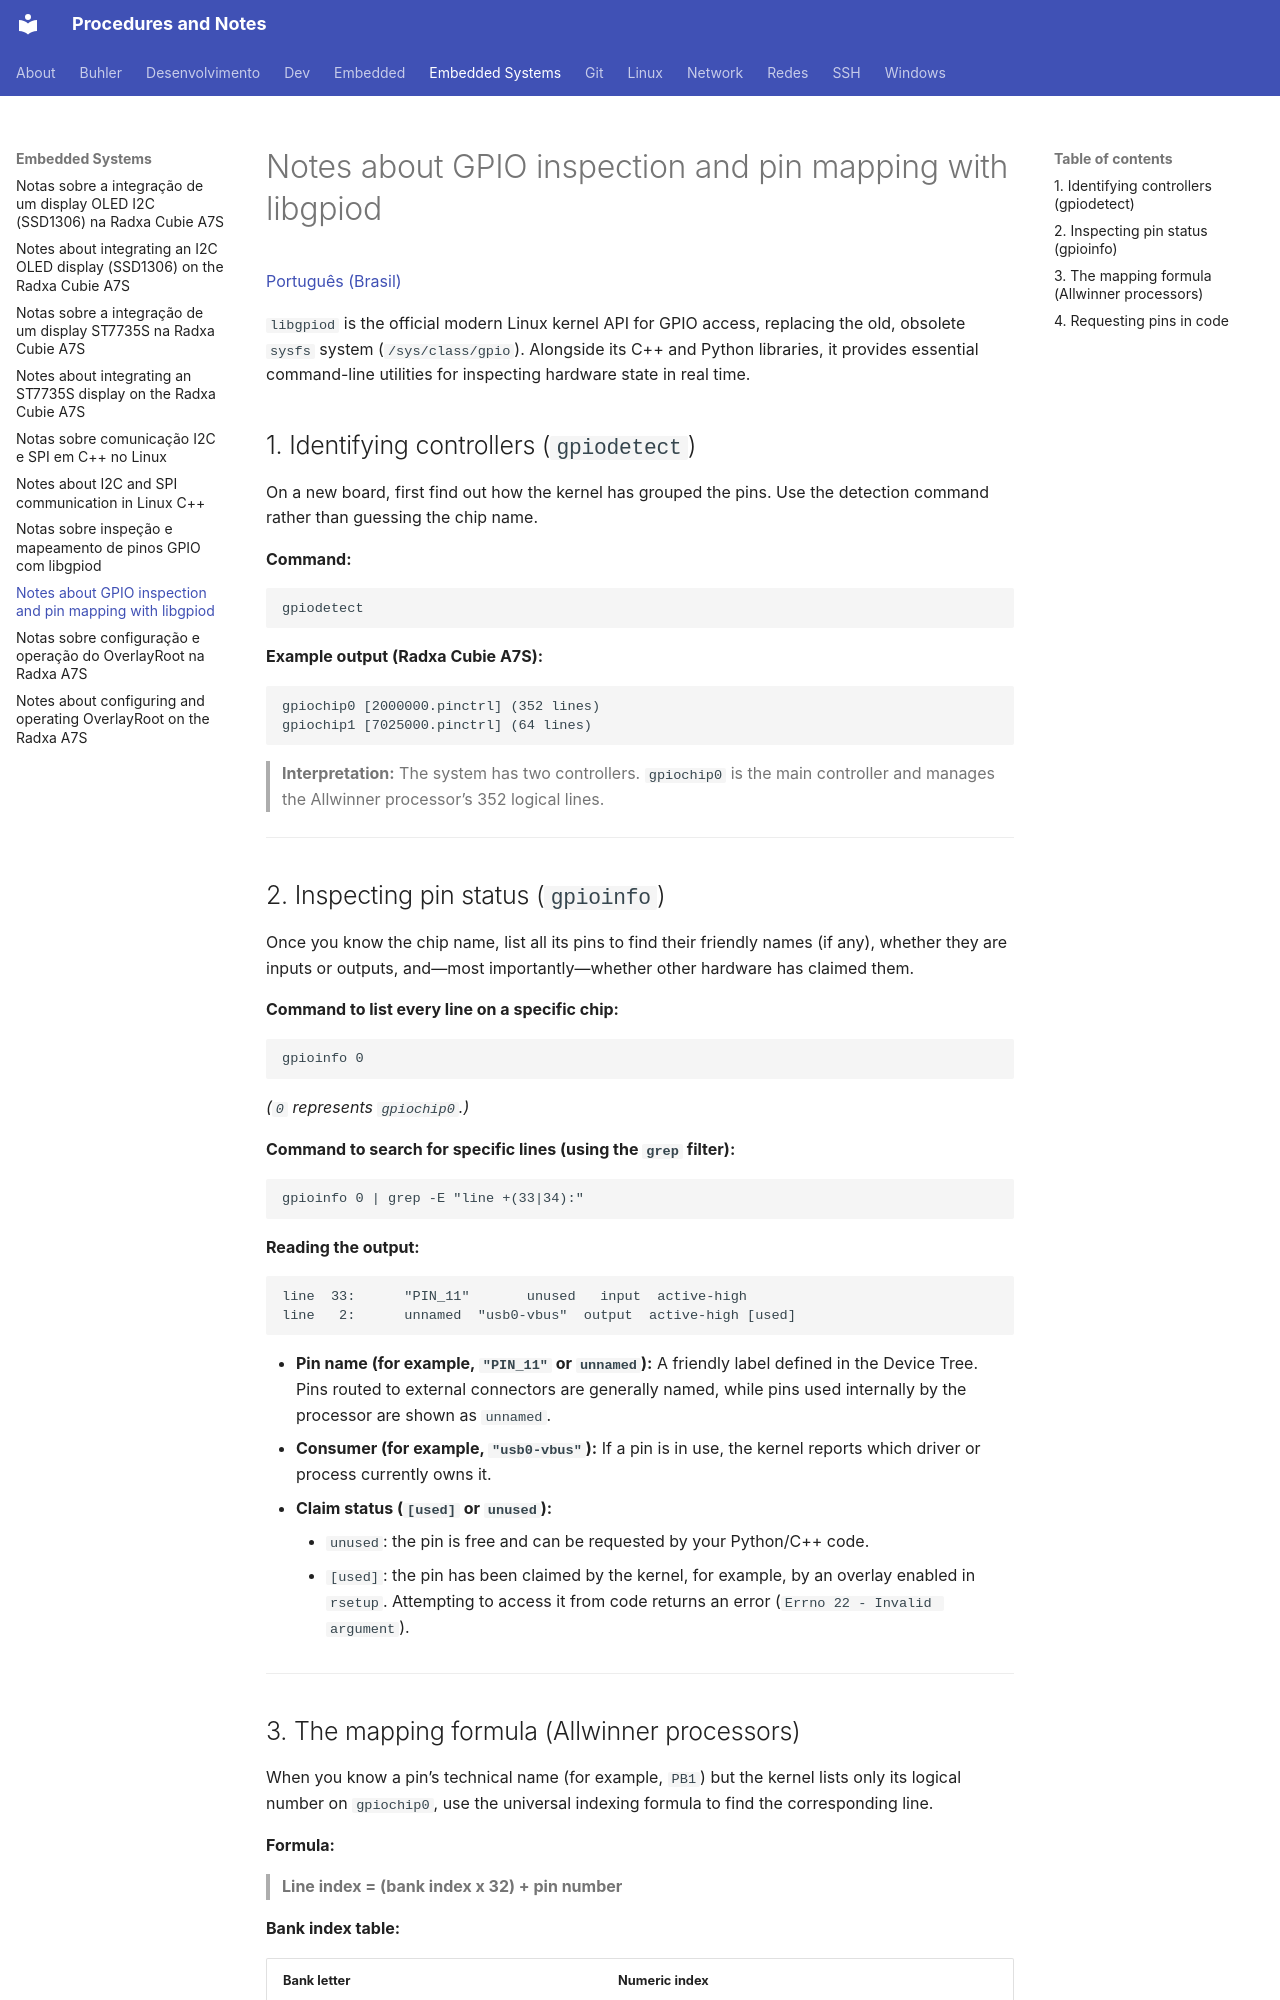

repository: RenatoGozdziejewskiJr/Procedimentos · page: Embedded -Systems/0014-notes-libgpiod-gpio-inspection-mapping/index.html · generator: mkdocs

# Notes about GPIO inspection and pin mapping with libgpiod

[Português (Brasil)](./0014-notas-libgpiod-inspecao-mapeamento-gpio-pt-br.md)

`libgpiod` is the official modern Linux kernel API for GPIO access, replacing the old, obsolete `sysfs` system (`/sys/class/gpio`). Alongside its C++ and Python libraries, it provides essential command-line utilities for inspecting hardware state in real time.

## 1. Identifying controllers (`gpiodetect`)

On a new board, first find out how the kernel has grouped the pins. Use the detection command rather than guessing the chip name.

**Command:**

```bash
gpiodetect
```

**Example output (Radxa Cubie A7S):**

```text
gpiochip0 [2000000.pinctrl] (352 lines)
gpiochip1 [7025000.pinctrl] (64 lines)
```

> **Interpretation:** The system has two controllers. `gpiochip0` is the main controller and manages the Allwinner processor’s 352 logical lines.

---

## 2. Inspecting pin status (`gpioinfo`)

Once you know the chip name, list all its pins to find their friendly names (if any), whether they are inputs or outputs, and—most importantly—whether other hardware has claimed them.

**Command to list every line on a specific chip:**

```bash
gpioinfo 0
```

*(`0` represents `gpiochip0`.)*

**Command to search for specific lines (using the `grep` filter):**

```bash
gpioinfo 0 | grep -E "line +(33|34):"
```

**Reading the output:**

```text
line  33:      "PIN_11"       unused   input  active-high
line   2:      unnamed  "usb0-vbus"  output  active-high [used]
```

- **Pin name (for example, `"PIN_11"` or `unnamed`):** A friendly label defined in the Device Tree. Pins routed to external connectors are generally named, while pins used internally by the processor are shown as `unnamed`.
- **Consumer (for example, `"usb0-vbus"`):** If a pin is in use, the kernel reports which driver or process currently owns it.
- **Claim status (`[used]` or `unused`):**
	- `unused`: the pin is free and can be requested by your Python/C++ code.
	- `[used]`: the pin has been claimed by the kernel, for example, by an overlay enabled in `rsetup`. Attempting to access it from code returns an error (`Errno 22 - Invalid argument`).



---
